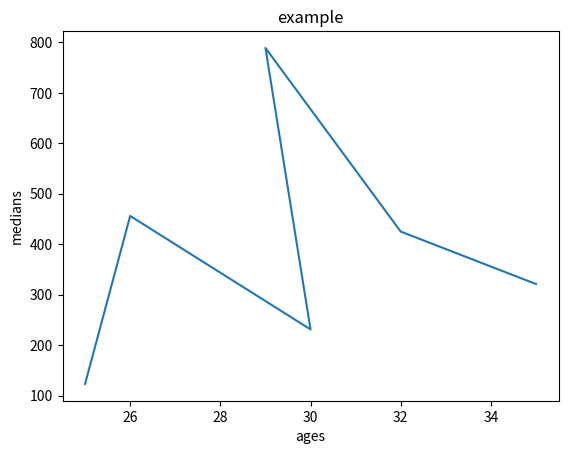

Source code (Python):
from matplotlib import pyplot as plt
x=[25,26,30,29,32,35]
y=[123,456,231,789,425,321]
plt.plot(x,y)
plt.xlabel('ages')
plt.ylabel('medians')
plt.title('example')
plt.show()